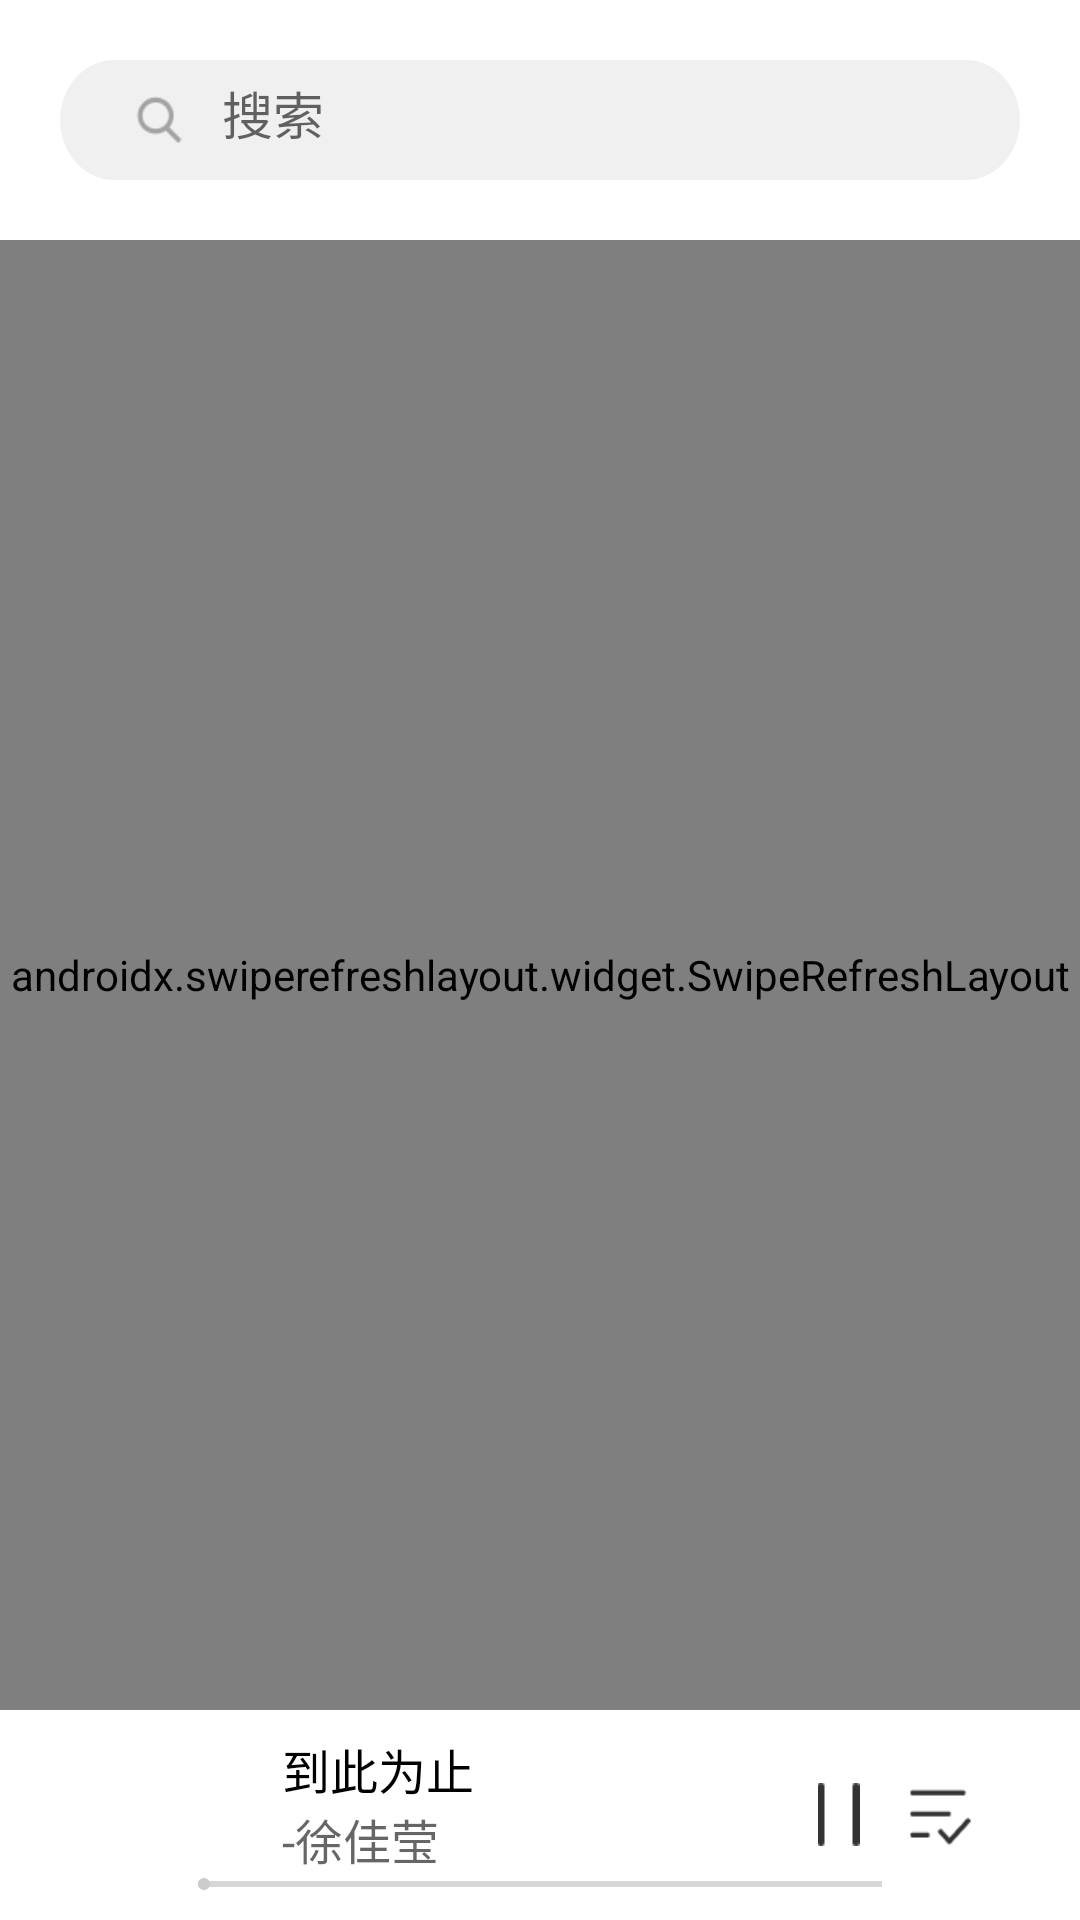

Write the Android layout XML for this screen, with the resource values it uses.
<!-- AndroidManifest.xml: application theme AppTheme -->
<!-- res/layout/activity_main.xml -->
<?xml version="1.0" encoding="utf-8"?>
<LinearLayout
    xmlns:android="http://schemas.android.com/apk/res/android"
    xmlns:app="http://schemas.android.com/apk/res-auto"
    xmlns:tools="http://schemas.android.com/tools"
    tools:context=".home.MainActivity"
    android:layout_width="match_parent"
    android:layout_height="match_parent"
    android:orientation="vertical"
    android:fitsSystemWindows="false"
    android:clipToPadding="false"
    >
    <LinearLayout
        android:layout_width="match_parent"
        android:layout_height="40dp"
        android:orientation="horizontal"
        android:gravity="center_vertical"
        android:layout_margin="20dp"
        android:background="@drawable/search">

        <ImageView
            android:layout_width="24dp"
            android:layout_height="24dp"
            android:src="@drawable/search_icon"
            android:layout_marginLeft="20dp"
            android:layout_gravity="center"
            android:paddingBottom="2dp"/>

        <EditText
            android:id="@+id/search_edit_text"
            android:layout_width="match_parent"
            android:layout_height="match_parent"
            android:hint="搜索"
            android:textSize="17sp"
            android:padding="10dp"
            android:imeOptions="actionSearch"
            android:singleLine="true"
            android:background="@null"
            />
    </LinearLayout>
    <androidx.swiperefreshlayout.widget.SwipeRefreshLayout
        android:id="@+id/swipe"
        android:layout_width="match_parent"
        android:layout_height="0dp"
        android:layout_weight="1">
        <androidx.recyclerview.widget.RecyclerView
            android:id="@+id/recycler_view"
            android:layout_width="match_parent"
            android:layout_height="wrap_content"
            />
    </androidx.swiperefreshlayout.widget.SwipeRefreshLayout>

    
    <LinearLayout
        android:id="@+id/mini_player"
        android:layout_width="match_parent"
        android:layout_height="70dp"
        android:orientation="vertical">


        <RelativeLayout
            android:layout_width="match_parent"
            android:layout_height="54dp"
            android:layout_gravity="bottom"
            android:orientation="horizontal"
            android:layout_marginRight="24dp"
            android:layout_marginTop="8dp"
            android:layout_marginLeft="24dp"
            android:layout_marginBottom="8dp"
            >
            <LinearLayout
                android:layout_width="190dp"
                android:layout_height="wrap_content"
                android:orientation="horizontal"
                android:layout_alignParentStart="true"
                >

                <ImageView
                    android:id="@+id/iv_cover"
                    android:layout_width="54dp"
                    android:layout_height="54dp"
                    android:layout_alignParentStart="true"
                    android:layout_centerVertical="true"
                    android:layout_marginRight="16dp"
                    android:scaleType="centerCrop"
                    android:src="@mipmap/ic_launcher_round"
                    />

                
                <LinearLayout
                    android:layout_width="wrap_content"
                    android:layout_height="wrap_content"
                    android:orientation="vertical"
                    android:layout_centerVertical="true"
                    android:layout_alignParentEnd="true"
                    >
                    <TextView
                        android:id="@+id/tv_title"
                        android:layout_width="wrap_content"
                        android:layout_height="wrap_content"
                        android:text="到此为止"
                        android:textSize="16sp"
                        android:textColor="@color/black"
                        android:singleLine="true"
                        android:ellipsize="end" />
                    <TextView
                        android:id="@+id/tv_artist"
                        android:layout_width="wrap_content"
                        android:layout_height="wrap_content"
                        android:text="-徐佳莹"
                        android:textSize="16sp"
                        android:textColor="#99000000"
                        android:singleLine="true"
                        android:ellipsize="end" />
                </LinearLayout>

            </LinearLayout>

            <RelativeLayout
                android:layout_width="wrap_content"
                android:layout_height="wrap_content"
                android:layout_alignParentEnd="true"
                android:layout_centerVertical="true"
                >
                <ImageView
                    android:id="@+id/iv_play"
                    android:layout_width="21dp"
                    android:layout_height="21dp"
                    android:layout_centerVertical="true"
                    android:layout_toLeftOf="@id/menu_button"
                    android:layout_marginRight="10dp"
                    android:src="@drawable/ic_black_pause" />
                <Space
                    android:layout_width="20dp"
                    android:layout_height="match_parent"/>
                
                <ImageView
                    android:id="@+id/menu_button"
                    android:layout_width="26dp"
                    android:layout_height="26dp"
                    android:layout_centerVertical="true"
                    android:layout_alignParentRight="true"
                    android:layout_marginRight="10dp"
                    android:src="@drawable/ic_black_menu" />
            </RelativeLayout>

            <SeekBar
                android:id="@+id/mini_seekBar"
                android:layout_width="260dp"
                android:layout_height="wrap_content"
                android:thumb="@drawable/seekbar_thumb"
                android:thumbOffset="0dp"
                android:splitTrack="false"
                android:layout_alignParentBottom="true"
                android:layout_centerHorizontal="true"
                />
        </RelativeLayout>
    </LinearLayout>
</LinearLayout>
<!-- resources referenced by this layout -->
<resources>
  <!-- drawable ic_black_menu: png bitmap (drawable, 373 bytes) -->
  <!-- drawable ic_black_pause: png bitmap (drawable, 227 bytes) -->
  <!-- drawable search (drawable) -->
  <?xml version="1.0" encoding="utf-8"?>
  <vector
      xmlns:android="http://schemas.android.com/apk/res/android"
      xmlns:aapt="http://schemas.android.com/aapt"
      android:width="356dp"
      android:height="40dp"
      android:viewportWidth="356"
      android:viewportHeight="40"
      >
      <group>
          <clip-path
              android:pathData="M20 0H336C347.046 0 356 8.95431 356 20C356 31.0457 347.046 40 336 40H20C8.95431 40 0 31.0457 0 20C0 8.95431 8.95431 0 20 0Z"
              />
          <path
              android:pathData="M0 0V40H356V0"
              android:fillColor="#0F000000"
              />
      </group>
  </vector>
  <!-- drawable search_icon: png bitmap (drawable, 448 bytes) -->
  <!-- drawable seekbar_thumb (drawable) -->
  <?xml version="1.0" encoding="utf-8"?>
  <selector xmlns:android="http://schemas.android.com/apk/res/android">
      <item android:state_pressed="true">
          <shape android:shape="oval">
              <solid android:color="#FFFFFFFF" /> 
              <size
                  android:width="12dp"
                  android:height="12dp" />
          </shape>
      </item>
      
      <item>
          <shape android:shape="oval">
              <solid android:color="#FFCCCCCC" /> 
              <size
                  android:width="4dp"
                  android:height="4dp" />
          </shape>
      </item>
  </selector>
  <style name="AppTheme" parent="Theme.MaterialComponents.Light.NoActionBar">
  
          <item name="android:statusBarColor">@android:color/transparent</item>
      </style>
  <!-- not gathered from this repository: default colours our renderer supplied (Android Studio template values) -->
  <color name="black">#FF000000</color>
</resources>
